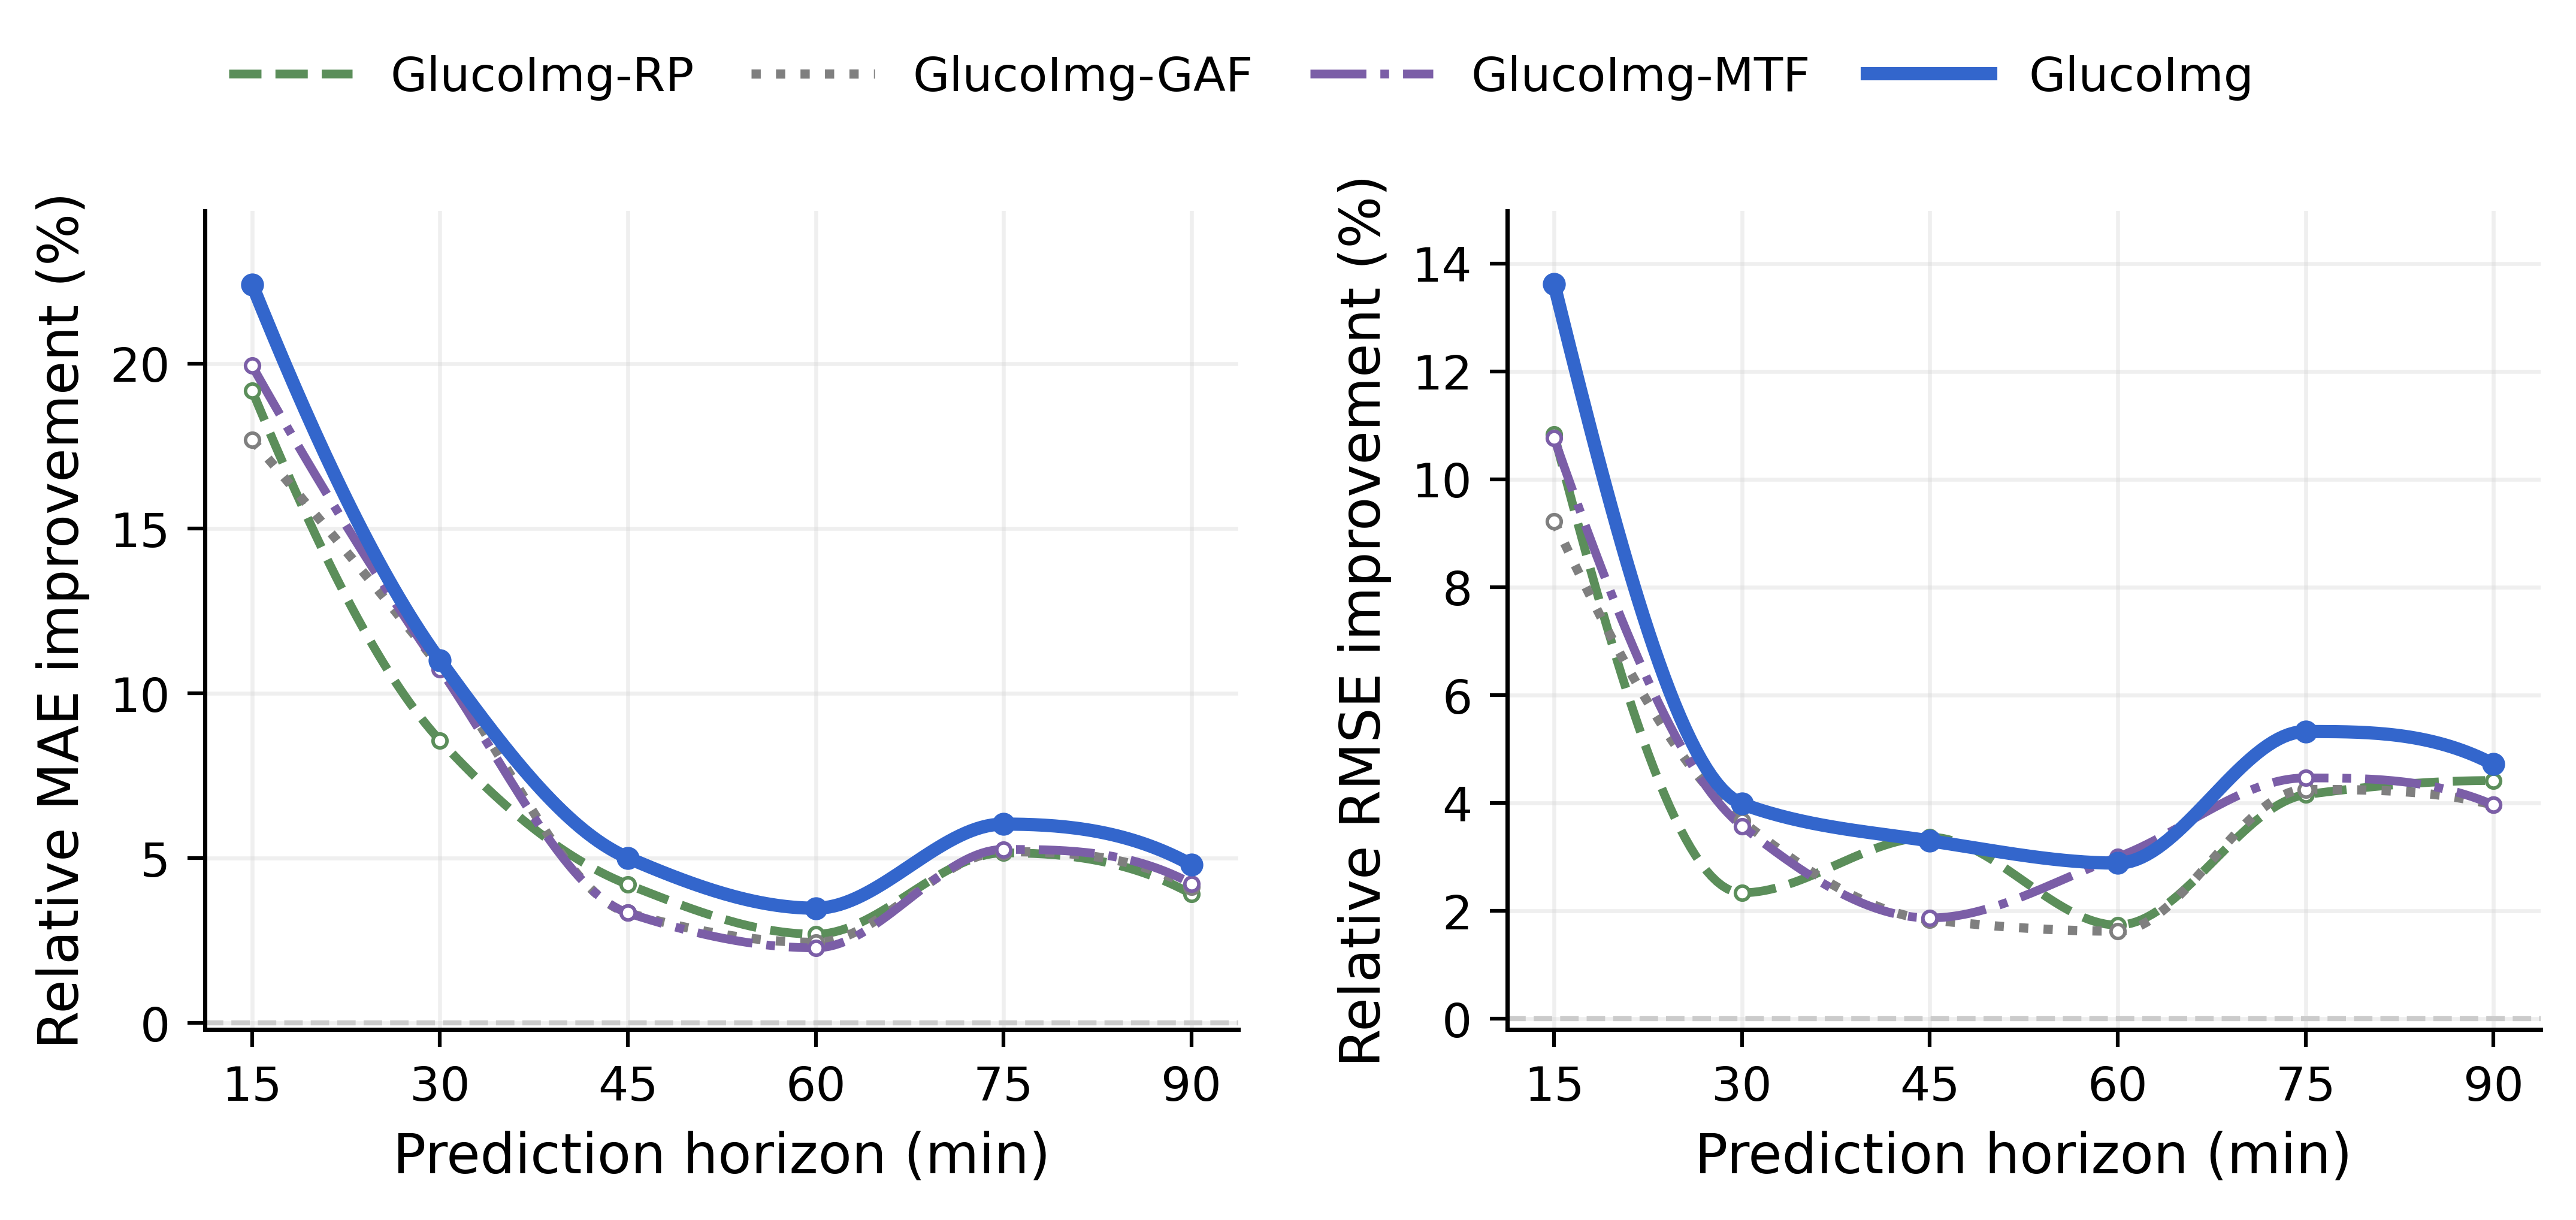

Source data for this figure (header and first rows):
model, horizon_min, MAE_improvement, RMSE_improvement
RP, 15, 19.19, 10.83
RP, 30, 8.573, 2.336
RP, 45, 4.203, 3.367
RP, 60, 2.696, 1.738
RP, 75, 5.162, 4.155
RP, 90, 3.915, 4.417
GAF, 15, 17.68, 9.224
GAF, 30, 10.8, 3.665
GAF, 45, 3.342, 1.837
GAF, 60, 2.447, 1.626
GAF, 75, 5.197, 4.25
GAF, 90, 4.136, 3.965
MTF, 15, 19.94, 10.76
MTF, 30, 10.73, 3.573
MTF, 45, 3.342, 1.871
MTF, 60, 2.281, 2.999
MTF, 75, 5.267, 4.465
MTF, 90, 4.231, 3.965
GlucoImg, 15, 22.4, 13.62
GlucoImg, 30, 10.99, 3.985
GlucoImg, 45, 5.013, 3.299
GlucoImg, 60, 3.484, 2.887
GlucoImg, 75, 6.034, 5.325
GlucoImg, 90, 4.799, 4.719
